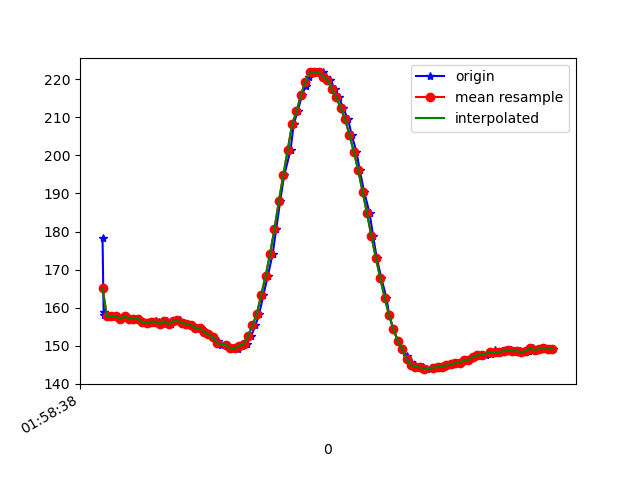

Source data for this figure (header and first rows):
1617847118340, 542761939255292, 178.22266, -270.1172, -79.10156
1617847118345, 542761959368831, 158.1, -243.1, -63.09
1617847118347, 542761977651092, 158.8, -242.7, -63.09
1617847118365, 542761996696386, 157.7, -243.5, -62.79
1617847118385, 542762015772201, 157.7, -243.7, -62.79
1617847118402, 542762034848016, 157.7, -244, -63.38
1617847118422, 542762053893309, 157.1, -243.7, -62.01
1617847118442, 542762072969124, 157.7, -243.4, -61.82
1617847118463, 542762092044939, 157.1, -243.5, -62.01
1617847118486, 542762112921511, 156.9, -243.6, -61.82
1617847118504, 542762130410218, 157.1, -244, -62.01
1617847118521, 542762149608118, 156.2, -243.5, -61.43
1617847118545, 542762168836540, 156, -243.6, -61.62
1617847118562, 542762187790269, 156.3, -243.6, -61.62
1617847118581, 542762206774520, 156.4, -243.3, -60.94
1617847118595, 542762226094506, 156.2, -243.8, -60.94
1617847118618, 542762245658661, 155.8, -243.6, -61.33
1617847118632, 542762264337699, 156.4, -243.3, -61.13
1617847118650, 542762283474557, 155.7, -243.1, -61.72
1617847118670, 542762302489329, 156.4, -243.2, -61.04
1617847118691, 542762321534623, 156.6, -243, -61.04
1617847118711, 542762340549395, 156, -242.6, -60.64
1617847118727, 542762359533646, 155.8, -243.2, -59.67
1617847118746, 542762378701025, 155.6, -242.9, -58.69
1617847118764, 542762397593712, 154.7, -243.8, -59.38
1617847118788, 542762416791612, 154.7, -243.5, -58.98
1617847118803, 542762435653778, 153.7, -244.1, -58.89
1617847118822, 542762454699072, 153, -244.4, -58.5
1617847118842, 542762473958014, 152.2, -243.8, -57.62
1617847118862, 542762492698095, 151.2, -244.6, -57.32
1617847118879, 542762511804431, 150.2, -245.3, -57.23
1617847118900, 542762530880246, 150.2, -245.4, -57.13
1617847118920, 542762550017104, 149.3, -245.1, -56.74
1617847118945, 542762569031876, 149.4, -245.7, -57.23
1617847118956, 542762588321340, 149.2, -245.1, -55.57
1617847118974, 542762607336112, 149.9, -244.2, -54.88
1617847118995, 542762626442448, 150.5, -243.5, -56.54
1617847119014, 542762645518263, 152.5, -241.4, -57.32
1617847119034, 542762664563557, 155.4, -240, -57.62
1617847119051, 542762683883542, 158.4, -238.2, -59.18
1617847119070, 542762702623623, 163.4, -236, -59.18
1617847119090, 542762721763467, 168.4, -233.1, -58.59
1617847119112, 542762740808761, 174.1, -231.3, -58.59
1617847119128, 542762759884576, 180.7, -230.9, -58.98
1617847119146, 542762778899348, 188, -229.7, -58.98
1617847119164, 542762797883599, 194.7, -230.4, -58.89
1617847119193, 542762817386712, 201.4, -229, -57.52
1617847119207, 542762836218357, 208.1, -230.1, -55.18
1617847119225, 542762855507821, 211.5, -230.6, -53.42
1617847119245, 542762874522593, 215.8, -231.8, -53.03
1617847119261, 542762893598408, 218.2, -233.6, -52.25
1617847119279, 542762912674223, 220.5, -233, -50.88
1617847119298, 542762931688995, 221.8, -232.7, -48.83
1617847119319, 542762950673246, 221.8, -231.9, -47.46
1617847119339, 542762969749061, 221.8, -230.5, -45.7
1617847119355, 542762989221653, 220.7, -230.2, -45.02
1617847119374, 542763007961734, 219.8, -229.5, -45.7
1617847119393, 542763026945985, 217.4, -229, -46.39
1617847119413, 542763046021800, 215.3, -229, -48.54
1617847119431, 542763065036572, 212.5, -228.8, -50.68
1617847119454, 542763084081866, 209.5, -229.3, -54.39
... 49 more rows
